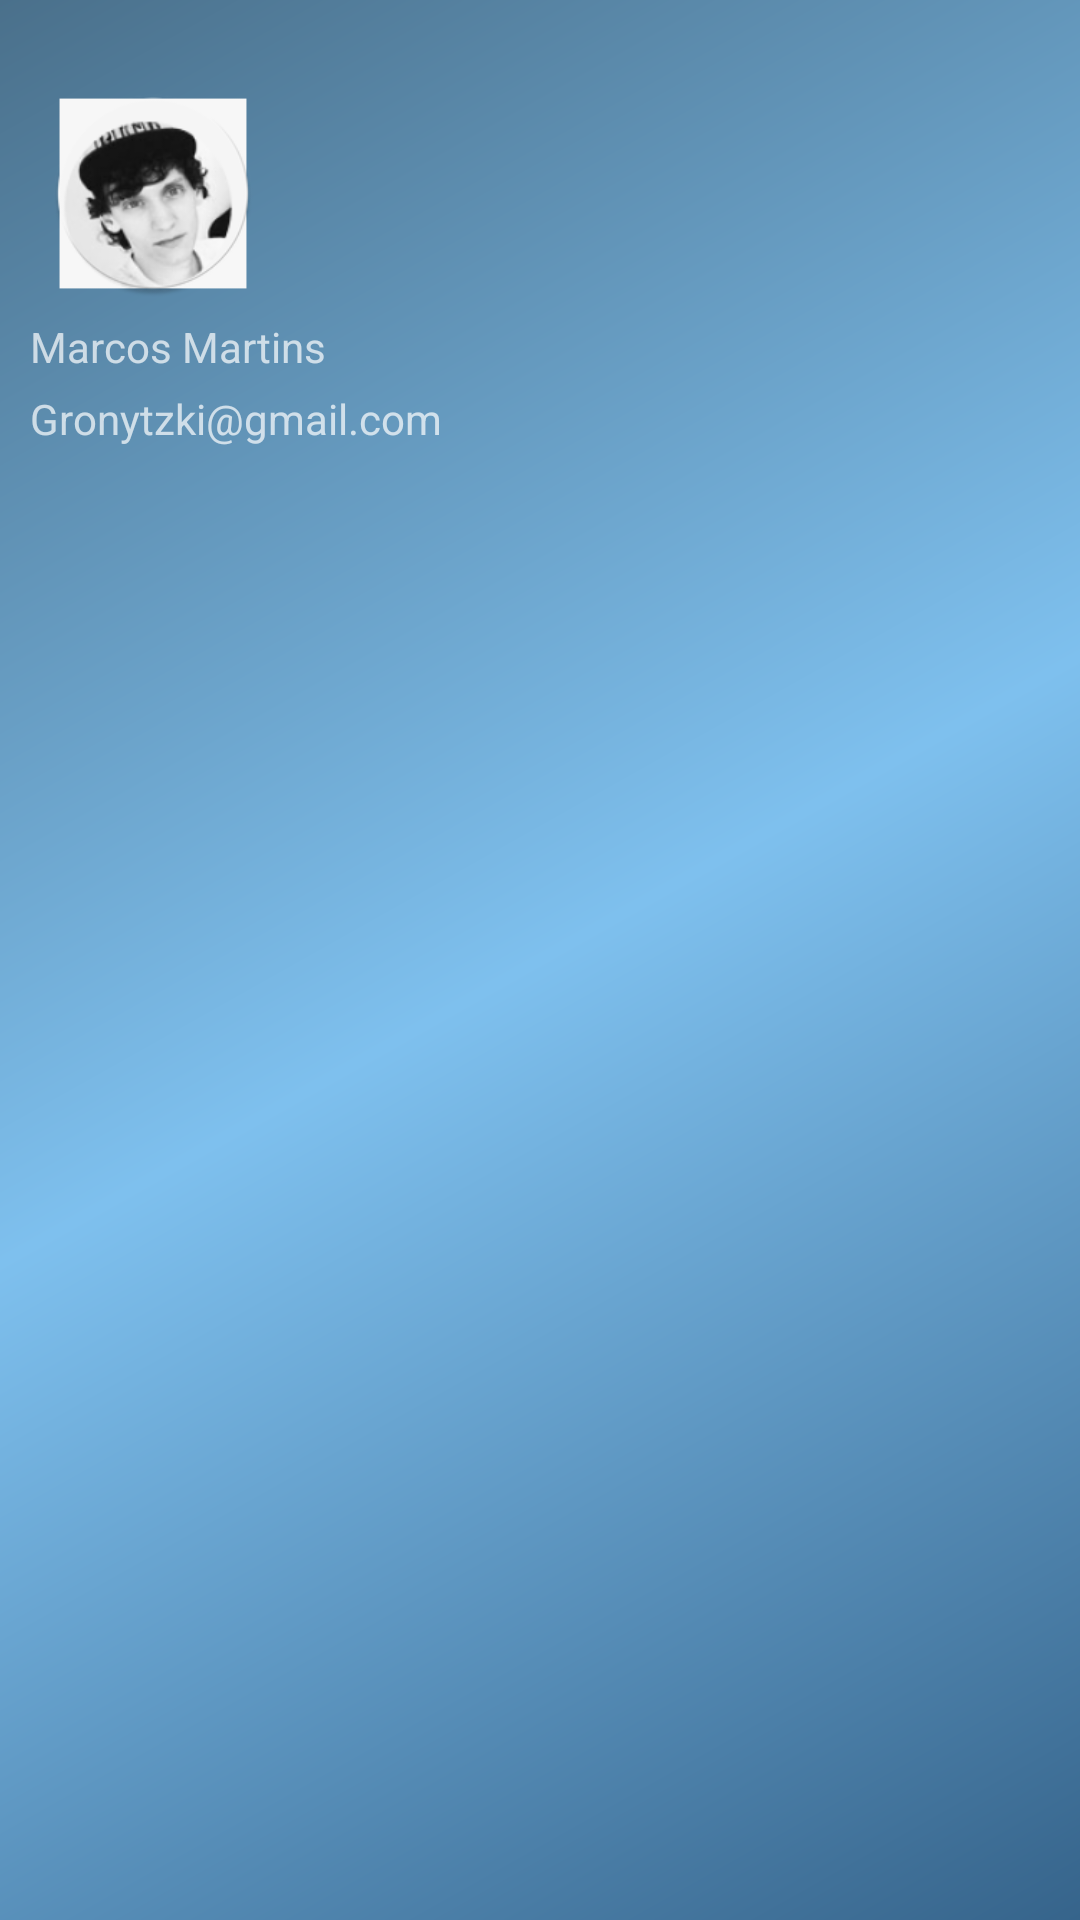

Here is an Android app screen rendered from its layout file. Give the layout XML and the strings, colors and styles it references.
<!-- AndroidManifest.xml: application theme AppTheme -->
<!-- res/layout/nav_header_menu_navegacao.xml -->
<?xml version="1.0" encoding="utf-8"?>
<GridLayout xmlns:android="http://schemas.android.com/apk/res/android"
    xmlns:app="http://schemas.android.com/apk/res-auto"
    xmlns:tools="http://schemas.android.com/tools"
    android:layout_width="match_parent"
    android:layout_height="@dimen/nav_header_height"
    android:background="@drawable/side_nav_bar"
    android:gravity="bottom"
    android:orientation="vertical"

    android:theme="@style/ThemeOverlay.AppCompat.Dark">

    <LinearLayout
        android:orientation="vertical"
        android:layout_width="match_parent"
        android:layout_height="match_parent"
        android:weightSum="1">

        <ImageView
            android:id="@+id/telamenu_imageview_FotoUsuario"
            android:layout_width="102dp"
            android:layout_height="69dp"

            app:srcCompat="@mipmap/xk08"
            android:layout_centerVertical="true"
            android:layout_centerHorizontal="true"
            android:layout_row="3"
            android:layout_column="0"
            android:layout_marginTop="30dp" />

        <TextView
            android:text="Marcos Martins"
            android:layout_width="345dp"
            android:layout_height="wrap_content"
            android:id="@+id/telamenu_textview_NomeUsuario"
            android:layout_marginTop="7dp"
            android:layout_marginEnd="10dp"
            android:layout_marginLeft="10dp"
            android:layout_marginRight="10dp"
            android:layout_marginStart="10dp"
            android:layout_marginBottom="5dp"
            tools:text="@string/telamenu_textview_NomeUsuario" />

        <TextView
            android:text="@string/telamenu_textview_EnderecoUsuario"
            android:layout_width="match_parent"
            android:layout_height="wrap_content"
            android:id="@+id/telamenu_textview_EnderecoUsuario"
            android:layout_marginBottom="10dp"
            android:layout_marginEnd="10dp"
            android:layout_marginLeft="10dp"
            android:layout_marginRight="10dp"
            android:layout_marginStart="10dp" />

    </LinearLayout>

</GridLayout>
<!-- resources referenced by this layout -->
<resources>
  <!-- drawable side_nav_bar (drawable) -->
  <shape xmlns:android="http://schemas.android.com/apk/res/android"
      android:shape="rectangle">
      <gradient
          android:angle="135"
          android:centerColor="#7EC0EE"
          android:endColor="#4A708B"
          android:startColor="#36648B"
          android:type="linear" />
  </shape>
  <!-- mipmap xk08: png bitmap (mipmap-hdpi, 5044 bytes) -->
  <string name="telamenu_textview_EnderecoUsuario">Gronytzky@gmail.com</string>
  <string name="telamenu_textview_NomeUsuario">MARCOS MARTINS</string>
  <style name="AppTheme" parent="Theme.AppCompat.Light.DarkActionBar">
          
          <item name="colorPrimary">#7EC0EE</item>
          <item name="colorPrimaryDark">#4A708B</item>
          <item name="colorAccent">#00BFFF</item>
      </style>
</resources>
